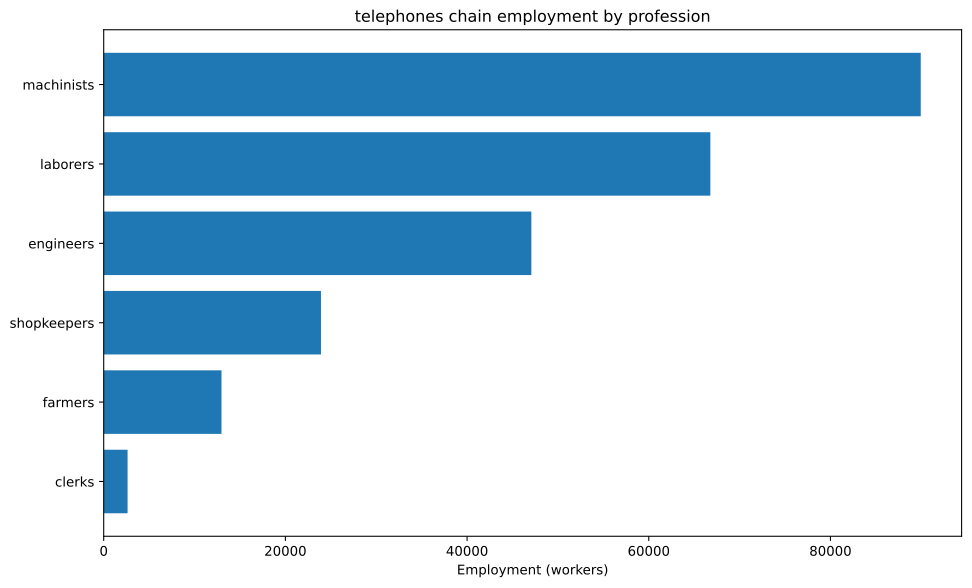

Source data for this figure (header and first rows):
config, building, profession, employment
building_tooling_workshops+pm_rubber_gri…, building_tooling_workshops, engineers, 2123
building_tooling_workshops+pm_rubber_gri…, building_tooling_workshops, machinists, 4245
building_tooling_workshops+pm_rubber_gri…, building_tooling_workshops, shopkeepers, 2123
building_paper_mills+pm_bleached_paper+p…, building_paper_mills, engineers, 141.9
building_paper_mills+pm_bleached_paper+p…, building_paper_mills, laborers, 283.7
building_paper_mills+pm_bleached_paper+p…, building_paper_mills, machinists, 283.7
building_paper_mills+pm_bleached_paper+p…, building_paper_mills, shopkeepers, 141.9
building_chemical_plants+pm_improved_fer…, building_chemical_plants, engineers, 345.4
building_chemical_plants+pm_improved_fer…, building_chemical_plants, laborers, 690.8
building_chemical_plants+pm_improved_fer…, building_chemical_plants, machinists, 518.1
building_chemical_plants+pm_improved_fer…, building_chemical_plants, shopkeepers, 172.7
building_explosives_factory+pm_brine_ele…, building_explosives_factory, engineers, 1419
building_explosives_factory+pm_brine_ele…, building_explosives_factory, laborers, 945.8
building_explosives_factory+pm_brine_ele…, building_explosives_factory, machinists, 945.8
building_explosives_factory+pm_brine_ele…, building_explosives_factory, shopkeepers, 472.9
building_synthetics_plants+pm_dye_produc…, building_synthetics_plants, engineers, 70.93
building_synthetics_plants+pm_dye_produc…, building_synthetics_plants, laborers, 35.47
building_synthetics_plants+pm_dye_produc…, building_synthetics_plants, machinists, 53.2
building_synthetics_plants+pm_dye_produc…, building_synthetics_plants, shopkeepers, 17.73
building_steel_mills+pm_open_hearth_proc…, building_steel_mills, engineers, 1164
building_steel_mills+pm_open_hearth_proc…, building_steel_mills, laborers, 776
building_steel_mills+pm_open_hearth_proc…, building_steel_mills, machinists, 1940
building_steel_mills+pm_open_hearth_proc…, building_steel_mills, shopkeepers, 776
building_motor_industry+pm_electric_engi…, building_motor_industry, engineers, 1210
building_motor_industry+pm_electric_engi…, building_motor_industry, laborers, 1210
building_motor_industry+pm_electric_engi…, building_motor_industry, machinists, 1210
building_motor_industry+pm_electric_engi…, building_motor_industry, shopkeepers, 604.8
building_electrics_industry+pm_telephone…, building_electrics_industry, engineers, 23810
building_electrics_industry+pm_telephone…, building_electrics_industry, laborers, 35714
building_electrics_industry+pm_telephone…, building_electrics_industry, machinists, 47619
building_electrics_industry+pm_telephone…, building_electrics_industry, shopkeepers, 11905
building_coal_mine+pm_diesel_pump_buildi…, building_coal_mine, engineers, 1420
building_coal_mine+pm_diesel_pump_buildi…, building_coal_mine, laborers, 355
building_coal_mine+pm_diesel_pump_buildi…, building_coal_mine, machinists, 2130
building_coal_mine+pm_diesel_pump_buildi…, building_coal_mine, shopkeepers, 710
building_iron_mine+pm_diesel_pump_buildi…, building_iron_mine, engineers, 6958
building_iron_mine+pm_diesel_pump_buildi…, building_iron_mine, laborers, 1740
building_iron_mine+pm_diesel_pump_buildi…, building_iron_mine, machinists, 10437
building_iron_mine+pm_diesel_pump_buildi…, building_iron_mine, shopkeepers, 3479
building_lead_mine+pm_diesel_pump_buildi…, building_lead_mine, engineers, 5291
building_lead_mine+pm_diesel_pump_buildi…, building_lead_mine, laborers, 1323
building_lead_mine+pm_diesel_pump_buildi…, building_lead_mine, machinists, 7937
building_lead_mine+pm_diesel_pump_buildi…, building_lead_mine, shopkeepers, 2646
building_sulfur_mine+pm_diesel_pump_buil…, building_sulfur_mine, engineers, 517.4
building_sulfur_mine+pm_diesel_pump_buil…, building_sulfur_mine, laborers, 129.3
building_sulfur_mine+pm_diesel_pump_buil…, building_sulfur_mine, machinists, 776.1
building_sulfur_mine+pm_diesel_pump_buil…, building_sulfur_mine, shopkeepers, 258.7
building_power_plant+pm_coal-fired_plant, building_power_plant, engineers, 1429
building_power_plant+pm_coal-fired_plant, building_power_plant, laborers, 2042
building_power_plant+pm_coal-fired_plant, building_power_plant, machinists, 1531
building_logging_camp+pm_electric_saw_mi…, building_logging_camp, engineers, 42.56
building_logging_camp+pm_electric_saw_mi…, building_logging_camp, laborers, 42.56
building_logging_camp+pm_electric_saw_mi…, building_logging_camp, machinists, 85.12
building_logging_camp+pm_electric_saw_mi…, building_logging_camp, shopkeepers, 42.56
building_rubber_plantation+automatic_irr…, building_rubber_plantation, farmers, 12966
building_rubber_plantation+automatic_irr…, building_rubber_plantation, laborers, 17288
building_rubber_plantation+automatic_irr…, building_rubber_plantation, machinists, 4322
building_oil_rig+pm_combustion_derricks+…, building_oil_rig, engineers, 1134
building_oil_rig+pm_combustion_derricks+…, building_oil_rig, machinists, 1701
building_oil_rig+pm_combustion_derricks+…, building_oil_rig, shopkeepers, 566.9
... 3 more rows
